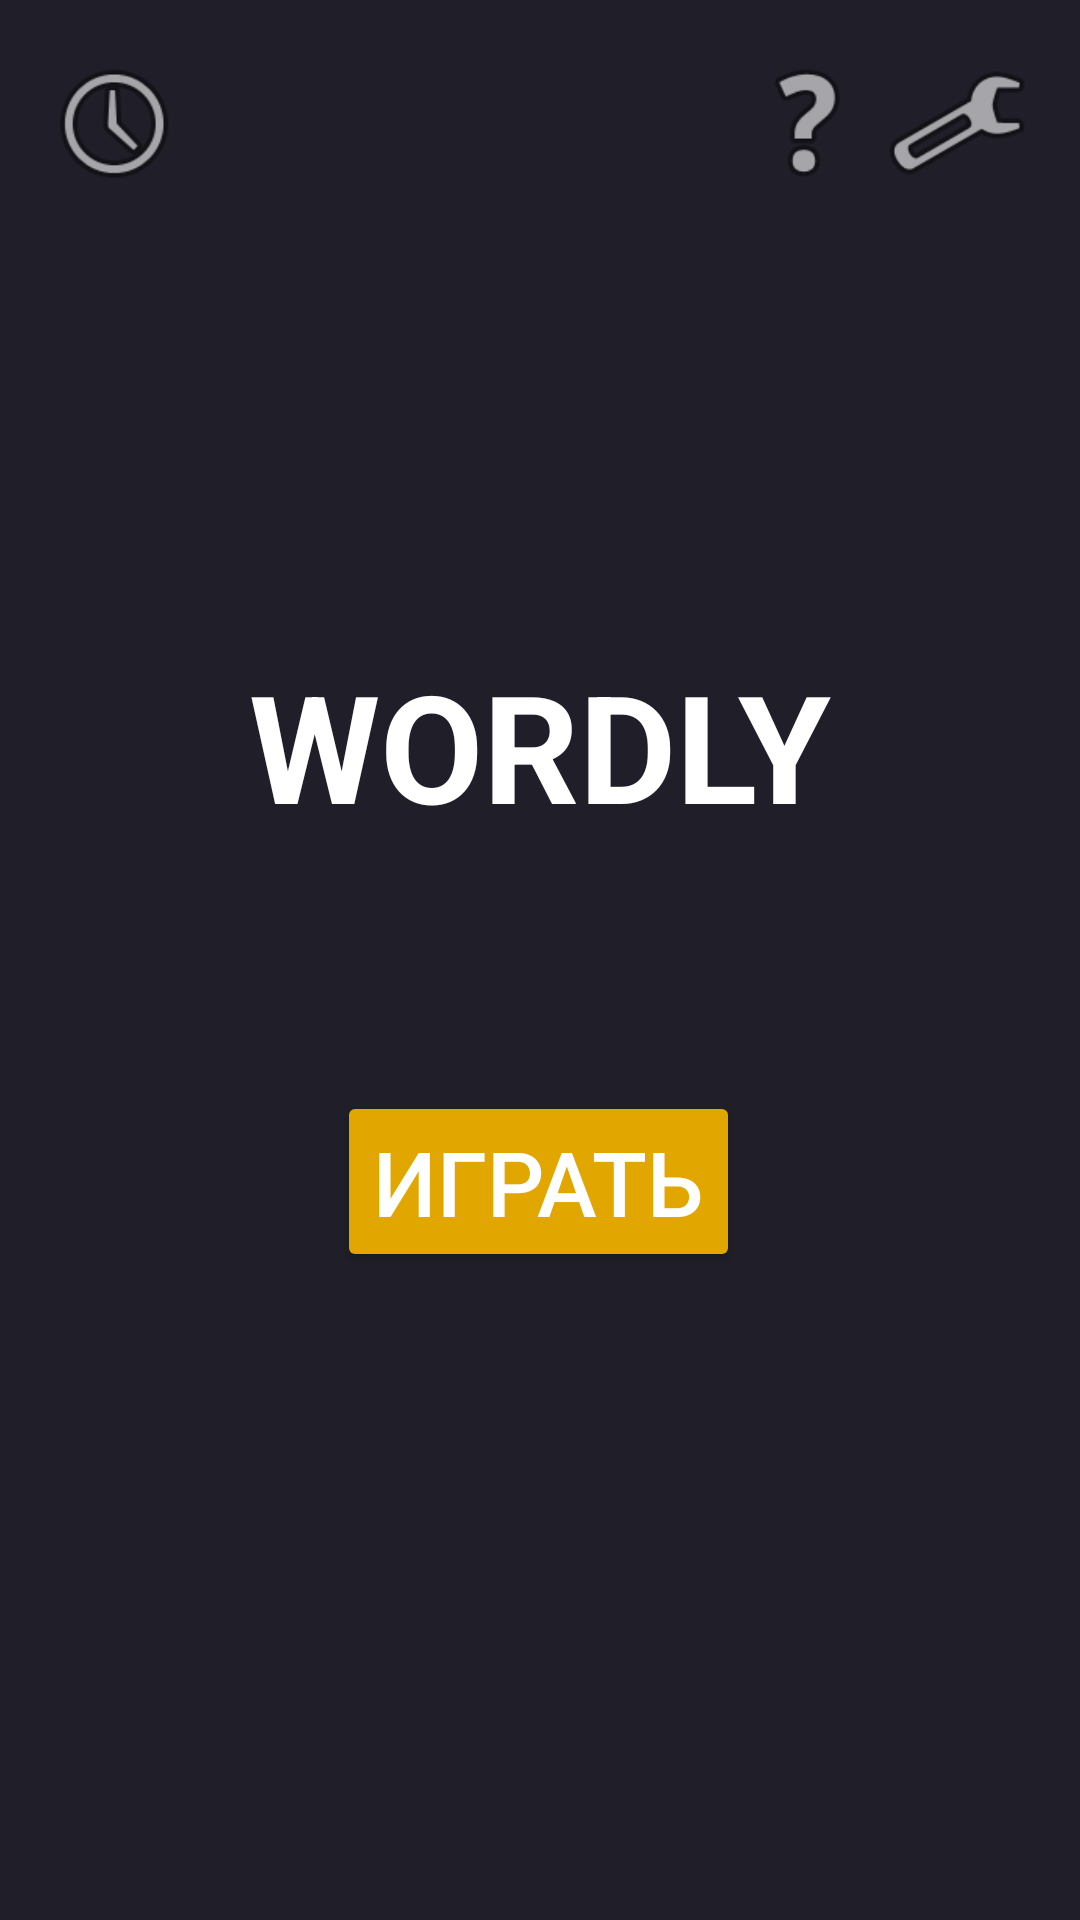

Produce the Android XML layout that renders to this screen, including the resource entries it uses.
<!-- AndroidManifest.xml: application theme Theme.Wordly -->
<!-- res/layout/activity_main.xml -->
<?xml version="1.0" encoding="utf-8"?>
<androidx.constraintlayout.widget.ConstraintLayout xmlns:android="http://schemas.android.com/apk/res/android"
    xmlns:app="http://schemas.android.com/apk/res-auto"
    xmlns:tools="http://schemas.android.com/tools"
    android:id="@+id/main"
    android:layout_width="match_parent"
    android:layout_height="match_parent"
    android:background="#201E28"
    tools:context=".MainActivity">

    <TextView
        android:layout_width="wrap_content"
        android:layout_height="wrap_content"
        android:text="WORDLY"
        android:textColor="@color/white"
        android:textSize="50sp"
        android:textStyle="bold"
        app:layout_constraintBottom_toBottomOf="parent"
        app:layout_constraintEnd_toEndOf="parent"
        app:layout_constraintStart_toStartOf="parent"
        app:layout_constraintTop_toTopOf="parent"
        app:layout_constraintVertical_bias="0.375" />

    <Button
        android:id="@+id/play_button"
        android:layout_width="wrap_content"
        android:layout_height="wrap_content"
        android:layout_marginBottom="216dp"
        android:backgroundTint="#e2a600"
        android:text="Играть"
        android:textSize="30sp"
        android:textColor="@color/white"
        app:layout_constraintBottom_toBottomOf="parent"
        app:layout_constraintEnd_toEndOf="parent"
        app:layout_constraintHorizontal_bias="0.498"
        app:layout_constraintStart_toStartOf="parent" />

    <ImageView
        android:id="@+id/help_view"
        android:layout_width="50dp"
        android:layout_height="50dp"
        android:layout_marginTop="16dp"
        app:layout_constraintEnd_toStartOf="@+id/setting_view"
        app:layout_constraintTop_toTopOf="parent"
        app:srcCompat="@android:drawable/ic_menu_help" />

    <ImageView
        android:id="@+id/histoy_view"
        android:layout_width="50dp"
        android:layout_height="50dp"
        android:layout_marginTop="16dp"
        app:layout_constraintEnd_toStartOf="@+id/help_view"
        app:layout_constraintHorizontal_bias="0.069"
        app:layout_constraintStart_toStartOf="parent"
        app:layout_constraintTop_toTopOf="parent"
        app:srcCompat="@android:drawable/ic_menu_recent_history" />

    <ImageView
        android:id="@+id/setting_view"
        android:layout_width="50dp"
        android:layout_height="50dp"
        android:layout_marginTop="16dp"
        android:layout_marginEnd="16dp"
        app:layout_constraintEnd_toEndOf="parent"
        app:layout_constraintTop_toTopOf="parent"
        app:srcCompat="@android:drawable/ic_menu_preferences" />

</androidx.constraintlayout.widget.ConstraintLayout>
<!-- resources referenced by this layout -->
<resources>
  <color name="white">#FFFFFFFF</color>
  <style name="Theme.Wordly" parent="Base.Theme.Wordly" />
  <style name="Base.Theme.Wordly" parent="Theme.Material3.DayNight.NoActionBar">
          
          
      </style>
</resources>
